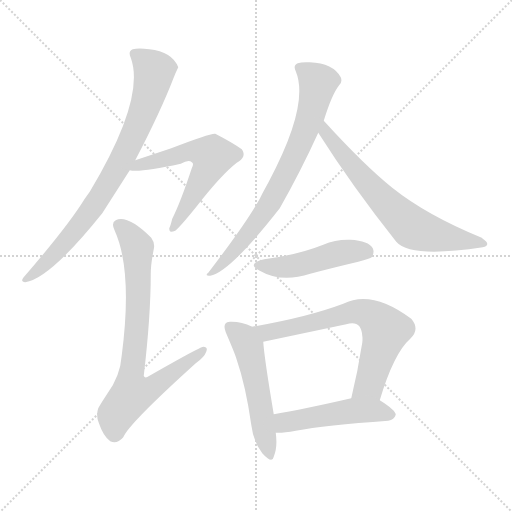
t = 0.00 s
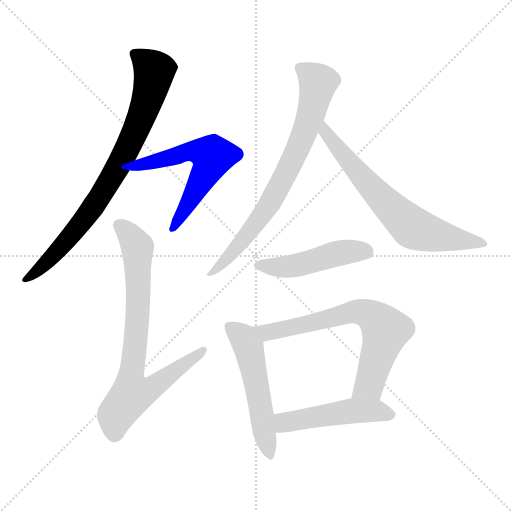
t = 1.44 s
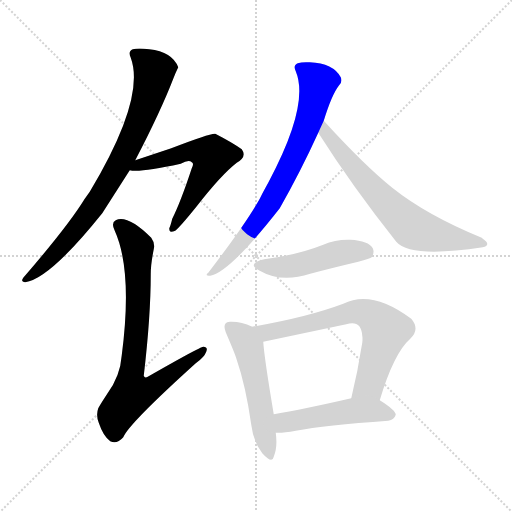
t = 2.88 s
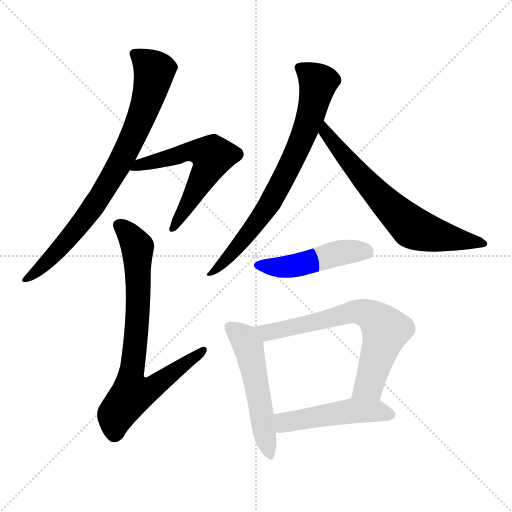
t = 4.32 s
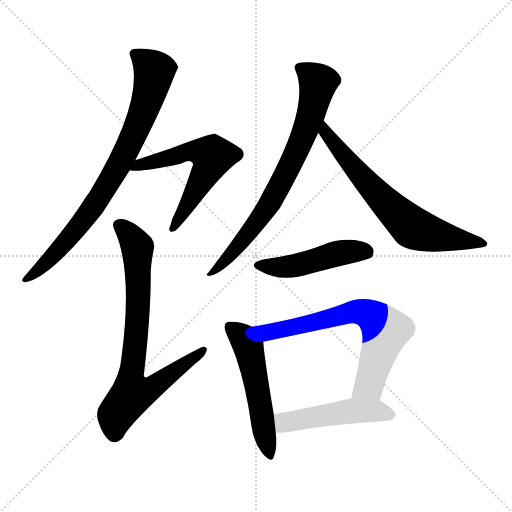
t = 5.76 s
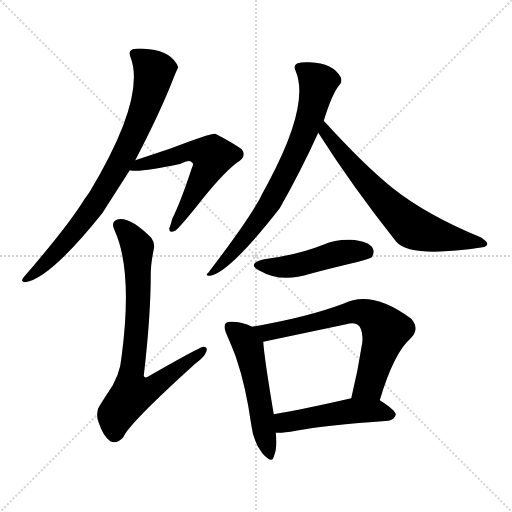
t = 7.20 s

The animated SVG that drew these frames (rendered in a browser with its animation timeline set to each time). Animation: 9 CSS @keyframes rules; one cycle of 7.20 s.

<svg version="1.1" viewBox="0 0 1024 1024" xmlns="http://www.w3.org/2000/svg">
  <g stroke="lightgray" stroke-dasharray="1,1" stroke-width="1" transform="scale(4, 4)">
    <line x1="0" y1="0" x2="256" y2="256"></line>
    <line x1="256" y1="0" x2="0" y2="256"></line>
    <line x1="128" y1="0" x2="128" y2="256"></line>
    <line x1="0" y1="128" x2="256" y2="128"></line>
  </g>
<g transform="scale(1, -1) translate(0, -900)">
   <style type="text/css">
    @keyframes keyframes0 {
      from {
       stroke: blue;
       stroke-dashoffset: 804;
       stroke-width: 128;
       }
       72% {
       animation-timing-function: step-end;
       stroke: blue;
       stroke-dashoffset: 0;
       stroke-width: 128;
       }
       to {
       stroke: black;
       stroke-width: 1024;
       }
       }
       #make-me-a-hanzi-animation-0 {
         animation: keyframes0 0.904297s both;
         animation-delay: 0.000000s;
         animation-timing-function: linear;
       }
    @keyframes keyframes1 {
      from {
       stroke: blue;
       stroke-dashoffset: 587;
       stroke-width: 128;
       }
       66% {
       animation-timing-function: step-end;
       stroke: blue;
       stroke-dashoffset: 0;
       stroke-width: 128;
       }
       to {
       stroke: black;
       stroke-width: 1024;
       }
       }
       #make-me-a-hanzi-animation-1 {
         animation: keyframes1 0.727702s both;
         animation-delay: 0.904297s;
         animation-timing-function: linear;
       }
    @keyframes keyframes2 {
      from {
       stroke: blue;
       stroke-dashoffset: 775;
       stroke-width: 128;
       }
       72% {
       animation-timing-function: step-end;
       stroke: blue;
       stroke-dashoffset: 0;
       stroke-width: 128;
       }
       to {
       stroke: black;
       stroke-width: 1024;
       }
       }
       #make-me-a-hanzi-animation-2 {
         animation: keyframes2 0.880697s both;
         animation-delay: 1.631999s;
         animation-timing-function: linear;
       }
    @keyframes keyframes3 {
      from {
       stroke: blue;
       stroke-dashoffset: 747;
       stroke-width: 128;
       }
       71% {
       animation-timing-function: step-end;
       stroke: blue;
       stroke-dashoffset: 0;
       stroke-width: 128;
       }
       to {
       stroke: black;
       stroke-width: 1024;
       }
       }
       #make-me-a-hanzi-animation-3 {
         animation: keyframes3 0.857910s both;
         animation-delay: 2.512695s;
         animation-timing-function: linear;
       }
    @keyframes keyframes4 {
      from {
       stroke: blue;
       stroke-dashoffset: 674;
       stroke-width: 128;
       }
       69% {
       animation-timing-function: step-end;
       stroke: blue;
       stroke-dashoffset: 0;
       stroke-width: 128;
       }
       to {
       stroke: black;
       stroke-width: 1024;
       }
       }
       #make-me-a-hanzi-animation-4 {
         animation: keyframes4 0.798503s both;
         animation-delay: 3.370605s;
         animation-timing-function: linear;
       }
    @keyframes keyframes5 {
      from {
       stroke: blue;
       stroke-dashoffset: 475;
       stroke-width: 128;
       }
       61% {
       animation-timing-function: step-end;
       stroke: blue;
       stroke-dashoffset: 0;
       stroke-width: 128;
       }
       to {
       stroke: black;
       stroke-width: 1024;
       }
       }
       #make-me-a-hanzi-animation-5 {
         animation: keyframes5 0.636556s both;
         animation-delay: 4.169108s;
         animation-timing-function: linear;
       }
    @keyframes keyframes6 {
      from {
       stroke: blue;
       stroke-dashoffset: 529;
       stroke-width: 128;
       }
       63% {
       animation-timing-function: step-end;
       stroke: blue;
       stroke-dashoffset: 0;
       stroke-width: 128;
       }
       to {
       stroke: black;
       stroke-width: 1024;
       }
       }
       #make-me-a-hanzi-animation-6 {
         animation: keyframes6 0.680501s both;
         animation-delay: 4.805664s;
         animation-timing-function: linear;
       }
    @keyframes keyframes7 {
      from {
       stroke: blue;
       stroke-dashoffset: 684;
       stroke-width: 128;
       }
       69% {
       animation-timing-function: step-end;
       stroke: blue;
       stroke-dashoffset: 0;
       stroke-width: 128;
       }
       to {
       stroke: black;
       stroke-width: 1024;
       }
       }
       #make-me-a-hanzi-animation-7 {
         animation: keyframes7 0.806641s both;
         animation-delay: 5.486165s;
         animation-timing-function: linear;
       }
    @keyframes keyframes8 {
      from {
       stroke: blue;
       stroke-dashoffset: 492;
       stroke-width: 128;
       }
       62% {
       animation-timing-function: step-end;
       stroke: blue;
       stroke-dashoffset: 0;
       stroke-width: 128;
       }
       to {
       stroke: black;
       stroke-width: 1024;
       }
       }
       #make-me-a-hanzi-animation-8 {
         animation: keyframes8 0.650391s both;
         animation-delay: 6.292806s;
         animation-timing-function: linear;
       }
</style>
<path d="M 270.5 579.5 Q 321.5 677.5 346.5 742.5 Q 351.5 755.5 356.5 765.5 Q 344.5 796.5 298.5 801.5 Q 276.5 804.5 265.5 801.5 Q 255.5 797.5 261.5 784.5 Q 291.5 703.5 179.5 516.5 L 169.5 502.5 Q 136.5 448.5 46.5 344.5 Q 40.5 336.5 50.5 335.5 Q 99.5 342.5 204.5 473.5 L 259.5 559.5 L 270.5 579.5 Z" fill="lightgray"></path> 
<path d="M 259.5 559.5 Q 279.5 554.5 361.5 572.5 Q 377.5 581.5 383.5 575.5 Q 388.5 573.5 383.5 563.5 Q 361.5 496.5 344.5 462.5 Q 340.5 446.5 338.5 443.5 Q 338.5 436.5 342.5 436.5 Q 345.5 436.5 350.5 438.5 Q 360.5 446.5 393.5 487.5 Q 442.5 550.5 473.5 574.5 Q 494.5 586.5 483.5 601.5 Q 465.5 614.5 430.5 632.5 Q 422.5 634.5 342.5 603.5 L 270.5 579.5 C 242.5 570.5 229.5 562.5 259.5 559.5 Z" fill="lightgray"></path> 
<path d="M 301.5 352.5 Q 301.5 371.5 307.5 401.5 Q 310.5 413.5 302.5 424.5 Q 260.5 466.5 236.5 461.5 Q 233.5 460.5 231.5 459.5 Q 221.5 454.5 229.5 438.5 Q 265.5 358.5 243.5 189.5 Q 240.5 147.5 214.5 112.5 Q 199.5 89.5 196.5 83.5 Q 191.5 69.5 197.5 54.5 Q 206.5 27.5 220.5 17.5 Q 233.5 10.5 246.5 25.5 Q 257.5 52.5 391.5 173.5 Q 408.5 185.5 412.5 196.5 Q 416.5 206.5 406.5 206.5 Q 400.5 206.5 295.5 146.5 Q 289.5 142.5 287.5 148.5 Q 301.5 267.5 301.5 352.5 Z" fill="lightgray"></path> 
<path d="M 647.5 658.5 Q 663.5 710.5 677.5 728.5 Q 685.5 735.5 681.5 745.5 Q 666.5 773.5 619.5 775.5 Q 603.5 776.5 595.5 773.5 Q 585.5 769.5 591.5 757.5 Q 619.5 690.5 537.5 536.5 Q 520.5 505.5 519.5 502.5 Q 491.5 452.5 416.5 354.5 Q 408.5 348.5 420.5 348.5 Q 458.5 354.5 559.5 483.5 Q 601.5 557.5 636.5 634.5 L 647.5 658.5 Z" fill="lightgray"></path> 
<path d="M 636.5 634.5 Q 704.5 527.5 792.5 416.5 Q 820.5 383.5 965.5 405.5 Q 983.5 410.5 965.5 422.5 L 963.5 424.5 Q 853.5 469.5 784.5 524.5 Q 728.5 569.5 647.5 658.5 C 627.5 680.5 620.5 659.5 636.5 634.5 Z" fill="lightgray"></path> 
<path d="M 528.5 381.5 Q 491.5 372.5 519.5 358.5 Q 562.5 333.5 620.5 352.5 Q 657.5 362.5 716.5 376.5 Q 740.5 383.5 743.5 385.5 Q 749.5 395.5 745.5 403.5 Q 737.5 418.5 700.5 420.5 Q 671.5 421.5 646.5 410.5 Q 596.5 390.5 528.5 381.5 Z" fill="lightgray"></path> 
<path d="M 504.5 246.5 Q 483.5 256.5 463.5 256.5 Q 453.5 257.5 451.5 253.5 Q 446.5 248.5 451.5 235.5 Q 469.5 193.5 472.5 183.5 Q 491.5 128.5 502.5 50.5 Q 506.5 16.5 524.5 -6.5 Q 544.5 -28.5 547.5 -13.5 Q 555.5 5.5 551.5 34.5 L 547.5 71.5 Q 528.5 184.5 526.5 216.5 C 524.5 237.5 524.5 237.5 504.5 246.5 Z" fill="lightgray"></path> 
<path d="M 759.5 99.5 Q 787.5 193.5 820.5 222.5 Q 840.5 241.5 822.5 262.5 Q 743.5 321.5 686.5 292.5 Q 614.5 265.5 504.5 246.5 C 474.5 241.5 497.5 210.5 526.5 216.5 L 692.5 251.5 Q 722.5 260.5 724.5 228.5 Q 725.5 222.5 724.5 214.5 Q 715.5 156.5 702.5 103.5 C 695.5 74.5 750.5 70.5 759.5 99.5 Z" fill="lightgray"></path> 
<path d="M 551.5 34.5 Q 564.5 33.5 591.5 38.5 Q 649.5 49.5 776.5 58.5 Q 788.5 60.5 791.5 70.5 Q 791.5 79.5 759.5 99.5 C 739.5 112.5 731.5 110.5 702.5 103.5 Q 611.5 82.5 547.5 71.5 C 517.5 66.5 521.5 34.5 551.5 34.5 Z" fill="lightgray"></path> 
      <clipPath id="make-me-a-hanzi-clip-0">
      <path d="M 270.5 579.5 Q 321.5 677.5 346.5 742.5 Q 351.5 755.5 356.5 765.5 Q 344.5 796.5 298.5 801.5 Q 276.5 804.5 265.5 801.5 Q 255.5 797.5 261.5 784.5 Q 291.5 703.5 179.5 516.5 L 169.5 502.5 Q 136.5 448.5 46.5 344.5 Q 40.5 336.5 50.5 335.5 Q 99.5 342.5 204.5 473.5 L 259.5 559.5 L 270.5 579.5 Z" fill="lightgray"></path>
      </clipPath>
      <path clip-path="url(#make-me-a-hanzi-clip-0)" d="M 269.5 791.5 L 308.5 758.5 L 295.5 701.5 L 253.5 598.5 L 198.5 503.5 L 152.5 440.5 L 83.5 365.5 L 53.5 342.5 " fill="none" id="make-me-a-hanzi-animation-0" stroke-dasharray="676 1352" stroke-linecap="round"></path>

      <clipPath id="make-me-a-hanzi-clip-1">
      <path d="M 259.5 559.5 Q 279.5 554.5 361.5 572.5 Q 377.5 581.5 383.5 575.5 Q 388.5 573.5 383.5 563.5 Q 361.5 496.5 344.5 462.5 Q 340.5 446.5 338.5 443.5 Q 338.5 436.5 342.5 436.5 Q 345.5 436.5 350.5 438.5 Q 360.5 446.5 393.5 487.5 Q 442.5 550.5 473.5 574.5 Q 494.5 586.5 483.5 601.5 Q 465.5 614.5 430.5 632.5 Q 422.5 634.5 342.5 603.5 L 270.5 579.5 C 242.5 570.5 229.5 562.5 259.5 559.5 Z" fill="lightgray"></path>
      </clipPath>
      <path clip-path="url(#make-me-a-hanzi-clip-1)" d="M 263.5 563.5 L 384.5 598.5 L 422.5 588.5 L 411.5 554.5 L 345.5 442.5 " fill="none" id="make-me-a-hanzi-animation-1" stroke-dasharray="459 918" stroke-linecap="round"></path>

      <clipPath id="make-me-a-hanzi-clip-2">
      <path d="M 301.5 352.5 Q 301.5 371.5 307.5 401.5 Q 310.5 413.5 302.5 424.5 Q 260.5 466.5 236.5 461.5 Q 233.5 460.5 231.5 459.5 Q 221.5 454.5 229.5 438.5 Q 265.5 358.5 243.5 189.5 Q 240.5 147.5 214.5 112.5 Q 199.5 89.5 196.5 83.5 Q 191.5 69.5 197.5 54.5 Q 206.5 27.5 220.5 17.5 Q 233.5 10.5 246.5 25.5 Q 257.5 52.5 391.5 173.5 Q 408.5 185.5 412.5 196.5 Q 416.5 206.5 406.5 206.5 Q 400.5 206.5 295.5 146.5 Q 289.5 142.5 287.5 148.5 Q 301.5 267.5 301.5 352.5 Z" fill="lightgray"></path>
      </clipPath>
      <path clip-path="url(#make-me-a-hanzi-clip-2)" d="M 238.5 448.5 L 263.5 424.5 L 275.5 400.5 L 276.5 290.5 L 261.5 147.5 L 264.5 112.5 L 296.5 119.5 L 406.5 199.5 " fill="none" id="make-me-a-hanzi-animation-2" stroke-dasharray="647 1294" stroke-linecap="round"></path>

      <clipPath id="make-me-a-hanzi-clip-3">
      <path d="M 647.5 658.5 Q 663.5 710.5 677.5 728.5 Q 685.5 735.5 681.5 745.5 Q 666.5 773.5 619.5 775.5 Q 603.5 776.5 595.5 773.5 Q 585.5 769.5 591.5 757.5 Q 619.5 690.5 537.5 536.5 Q 520.5 505.5 519.5 502.5 Q 491.5 452.5 416.5 354.5 Q 408.5 348.5 420.5 348.5 Q 458.5 354.5 559.5 483.5 Q 601.5 557.5 636.5 634.5 L 647.5 658.5 Z" fill="lightgray"></path>
      </clipPath>
      <path clip-path="url(#make-me-a-hanzi-clip-3)" d="M 598.5 764.5 L 625.5 746.5 L 635.5 731.5 L 604.5 623.5 L 536.5 486.5 L 465.5 394.5 L 422.5 354.5 " fill="none" id="make-me-a-hanzi-animation-3" stroke-dasharray="619 1238" stroke-linecap="round"></path>

      <clipPath id="make-me-a-hanzi-clip-4">
      <path d="M 636.5 634.5 Q 704.5 527.5 792.5 416.5 Q 820.5 383.5 965.5 405.5 Q 983.5 410.5 965.5 422.5 L 963.5 424.5 Q 853.5 469.5 784.5 524.5 Q 728.5 569.5 647.5 658.5 C 627.5 680.5 620.5 659.5 636.5 634.5 Z" fill="lightgray"></path>
      </clipPath>
      <path clip-path="url(#make-me-a-hanzi-clip-4)" d="M 651.5 649.5 L 650.5 634.5 L 718.5 551.5 L 819.5 448.5 L 866.5 430.5 L 966.5 414.5 " fill="none" id="make-me-a-hanzi-animation-4" stroke-dasharray="546 1092" stroke-linecap="round"></path>

      <clipPath id="make-me-a-hanzi-clip-5">
      <path d="M 528.5 381.5 Q 491.5 372.5 519.5 358.5 Q 562.5 333.5 620.5 352.5 Q 657.5 362.5 716.5 376.5 Q 740.5 383.5 743.5 385.5 Q 749.5 395.5 745.5 403.5 Q 737.5 418.5 700.5 420.5 Q 671.5 421.5 646.5 410.5 Q 596.5 390.5 528.5 381.5 Z" fill="lightgray"></path>
      </clipPath>
      <path clip-path="url(#make-me-a-hanzi-clip-5)" d="M 520.5 371.5 L 579.5 366.5 L 693.5 396.5 L 735.5 393.5 " fill="none" id="make-me-a-hanzi-animation-5" stroke-dasharray="347 694" stroke-linecap="round"></path>

      <clipPath id="make-me-a-hanzi-clip-6">
      <path d="M 504.5 246.5 Q 483.5 256.5 463.5 256.5 Q 453.5 257.5 451.5 253.5 Q 446.5 248.5 451.5 235.5 Q 469.5 193.5 472.5 183.5 Q 491.5 128.5 502.5 50.5 Q 506.5 16.5 524.5 -6.5 Q 544.5 -28.5 547.5 -13.5 Q 555.5 5.5 551.5 34.5 L 547.5 71.5 Q 528.5 184.5 526.5 216.5 C 524.5 237.5 524.5 237.5 504.5 246.5 Z" fill="lightgray"></path>
      </clipPath>
      <path clip-path="url(#make-me-a-hanzi-clip-6)" d="M 459.5 246.5 L 486.5 224.5 L 496.5 205.5 L 536.5 -7.5 " fill="none" id="make-me-a-hanzi-animation-6" stroke-dasharray="401 802" stroke-linecap="round"></path>

      <clipPath id="make-me-a-hanzi-clip-7">
      <path d="M 759.5 99.5 Q 787.5 193.5 820.5 222.5 Q 840.5 241.5 822.5 262.5 Q 743.5 321.5 686.5 292.5 Q 614.5 265.5 504.5 246.5 C 474.5 241.5 497.5 210.5 526.5 216.5 L 692.5 251.5 Q 722.5 260.5 724.5 228.5 Q 725.5 222.5 724.5 214.5 Q 715.5 156.5 702.5 103.5 C 695.5 74.5 750.5 70.5 759.5 99.5 Z" fill="lightgray"></path>
      </clipPath>
      <path clip-path="url(#make-me-a-hanzi-clip-7)" d="M 513.5 245.5 L 523.5 237.5 L 545.5 236.5 L 711.5 276.5 L 742.5 268.5 L 771.5 239.5 L 738.5 130.5 L 710.5 108.5 " fill="none" id="make-me-a-hanzi-animation-7" stroke-dasharray="556 1112" stroke-linecap="round"></path>

      <clipPath id="make-me-a-hanzi-clip-8">
      <path d="M 551.5 34.5 Q 564.5 33.5 591.5 38.5 Q 649.5 49.5 776.5 58.5 Q 788.5 60.5 791.5 70.5 Q 791.5 79.5 759.5 99.5 C 739.5 112.5 731.5 110.5 702.5 103.5 Q 611.5 82.5 547.5 71.5 C 517.5 66.5 521.5 34.5 551.5 34.5 Z" fill="lightgray"></path>
      </clipPath>
      <path clip-path="url(#make-me-a-hanzi-clip-8)" d="M 556.5 41.5 L 568.5 55.5 L 698.5 78.5 L 758.5 78.5 L 782.5 70.5 " fill="none" id="make-me-a-hanzi-animation-8" stroke-dasharray="364 728" stroke-linecap="round"></path>

</g>
</svg>
